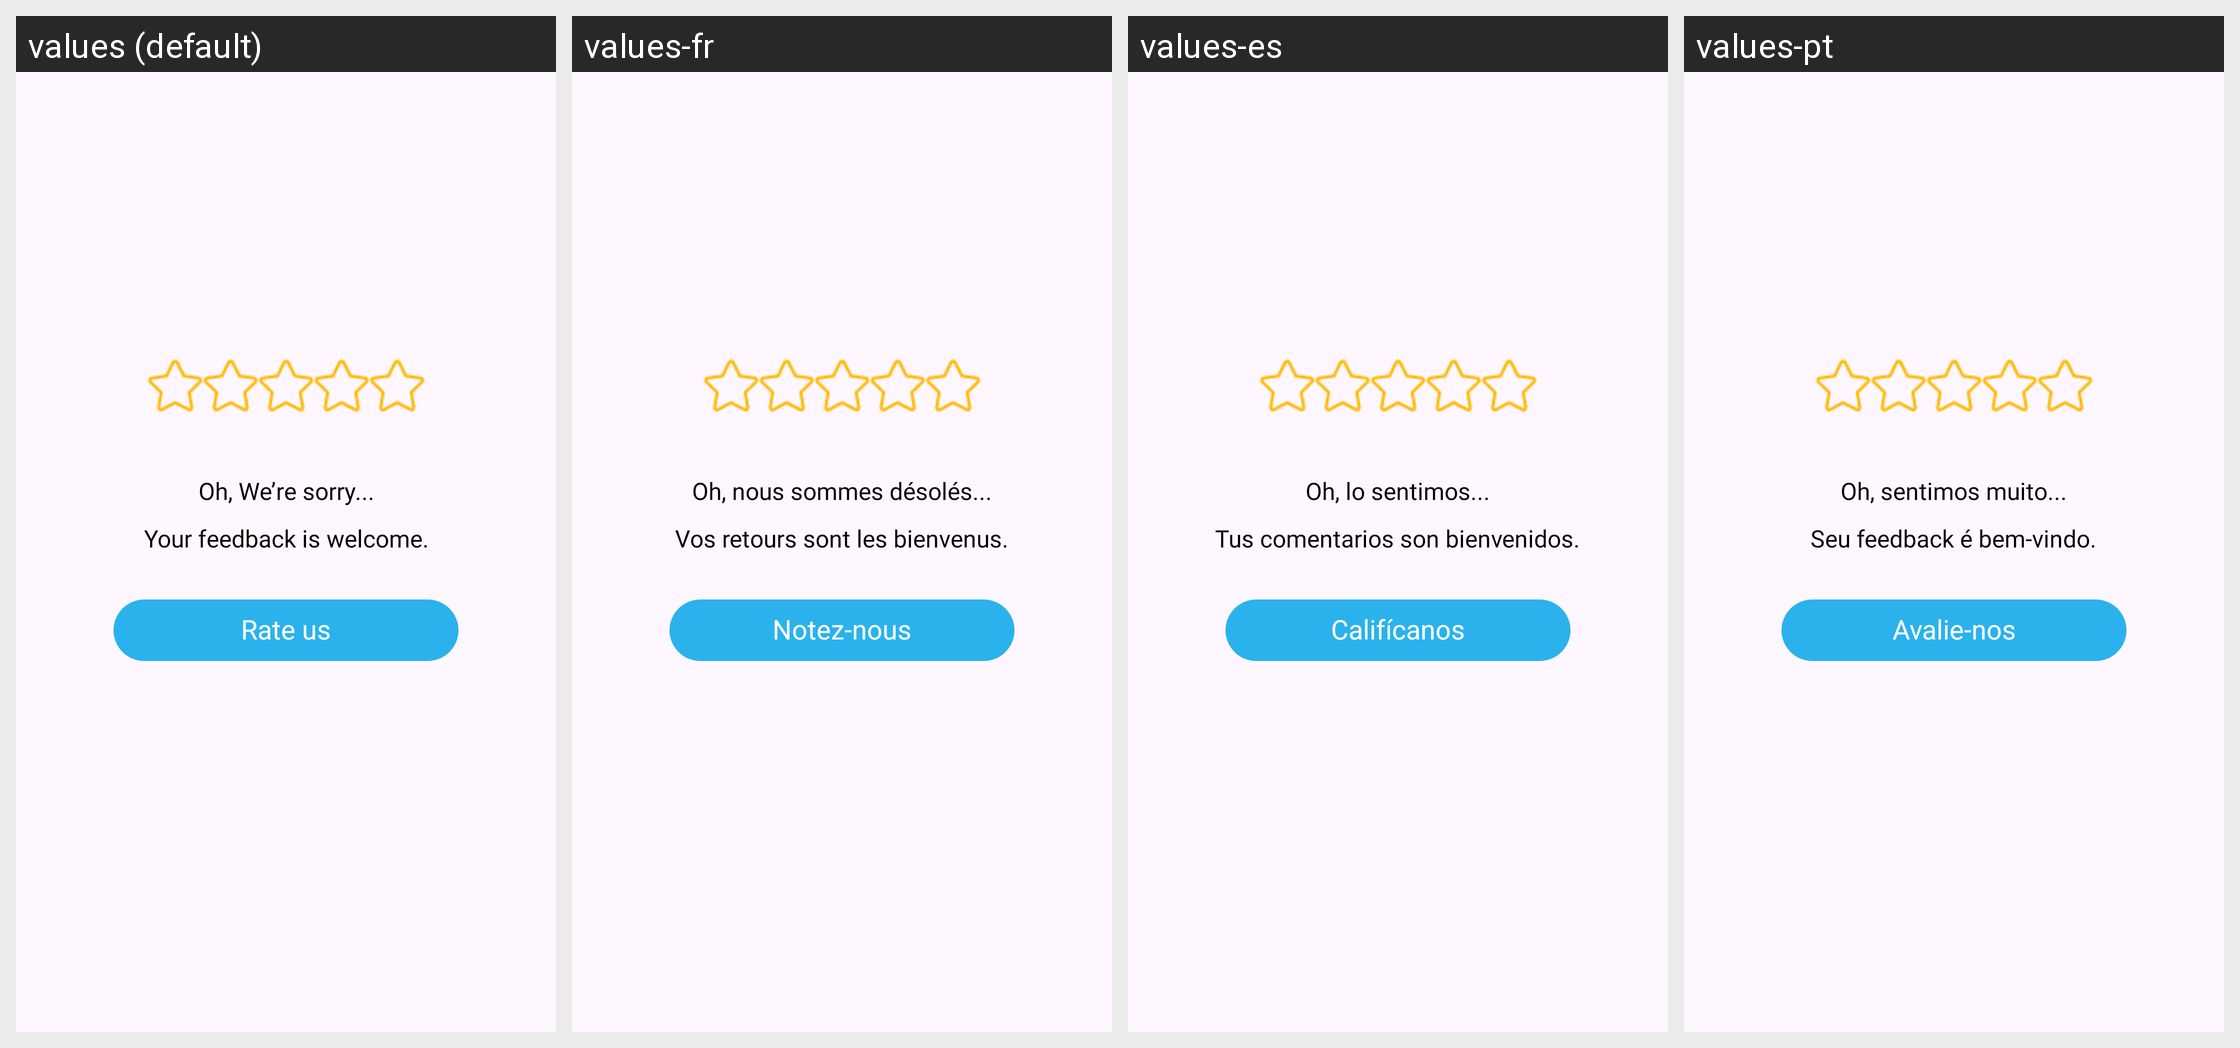

Here is an Android app screen in its default locale and in the app's own translations. Write out the translated-string differences for the strings that appear on this screen.
Android screen res/layout/dialog_rating.xml rendered under 4 locales, left to right: values (default), values-fr, values-es, values-pt. Device: Nexus 5 (rendered at 1080×1920; each locale shown at half size, 540×960, under a caption strip naming it); theme Theme.LiveState.
Other locales in the repository, not shown: values-de, values-hi, values-in, values-ja, values-vi.
Strings drawn on this screen, with the default value and each locale's value (text and hints the layout hard-codes, and strings that could not be matched under every locale, appear in the picture but are not listed):

oh_we_re_sorry
  values: Oh, We’re sorry...
  values-fr: Oh, nous sommes désolés...
  values-es: Oh, lo sentimos...
  values-pt: Oh, sentimos muito...

your_feedback_is_welcome
  values: Your feedback is welcome.
  values-fr: Vos retours sont les bienvenus.
  values-es: Tus comentarios son bienvenidos.
  values-pt: Seu feedback é bem-vindo.

rate_us
  values: Rate us
  values-fr: Notez-nous
  values-es: Califícanos
  values-pt: Avalie-nos
